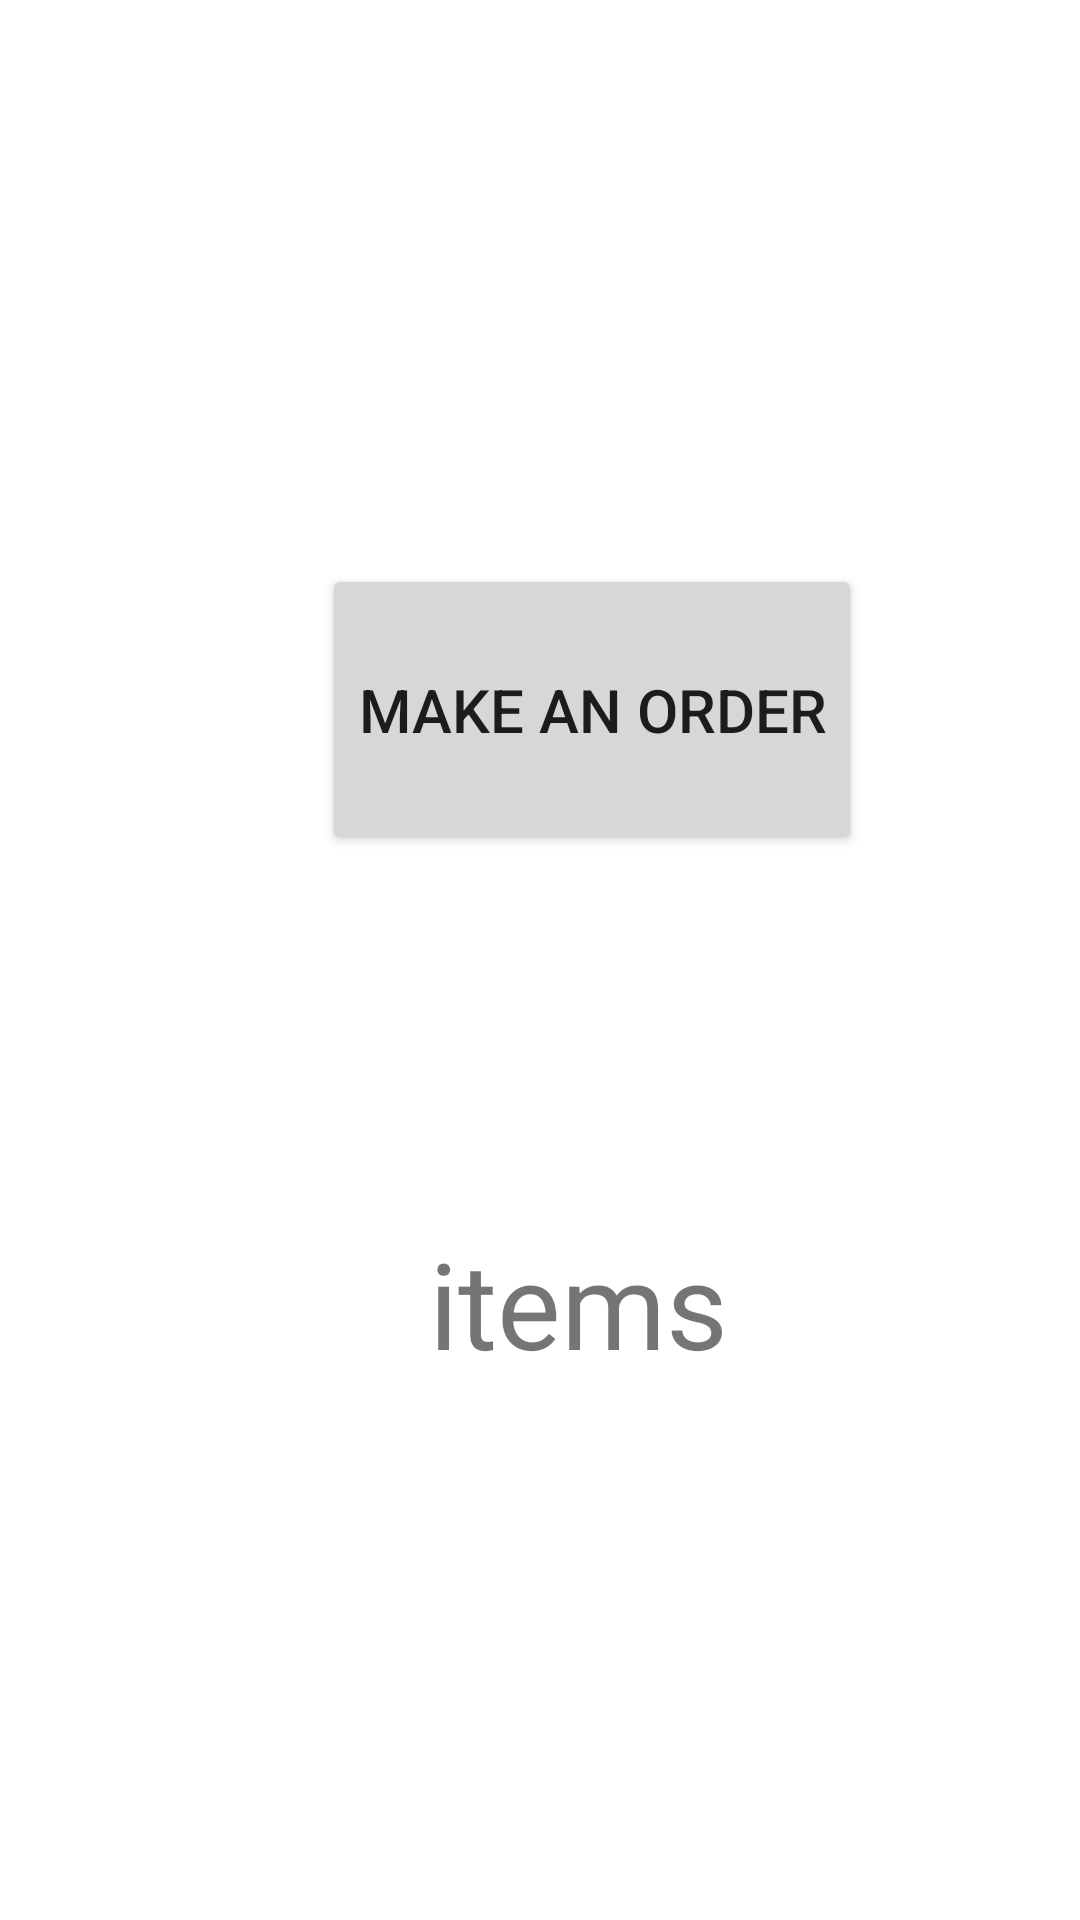

The Android layout XML behind this screen, and the referenced resources:
<!-- AndroidManifest.xml: application theme Theme.PaboKothay -->
<!-- res/layout/activity_make_order.xml -->
<?xml version="1.0" encoding="utf-8"?>
<androidx.constraintlayout.widget.ConstraintLayout xmlns:android="http://schemas.android.com/apk/res/android"
    xmlns:app="http://schemas.android.com/apk/res-auto"
    xmlns:tools="http://schemas.android.com/tools"
    android:layout_width="match_parent"
    android:layout_height="match_parent"
    tools:context=".make_order">

    <Button
        android:id="@+id/MakeOrder"
        android:layout_width="wrap_content"
        android:layout_height="97dp"
        android:layout_marginTop="188dp"
        android:text="Make an order"
        android:textSize="20dp"
        app:layout_constraintEnd_toEndOf="parent"
        app:layout_constraintHorizontal_bias="0.596"
        app:layout_constraintStart_toStartOf="parent"
        app:layout_constraintTop_toTopOf="parent"
        tools:ignore="MissingConstraints" />

    <TextView
        android:id="@+id/ViewItem"
        android:layout_width="124dp"
        android:layout_height="69dp"
        android:layout_marginTop="400dp"
        android:gravity="center"
        android:text="items"

        app:layout_constraintEnd_toEndOf="parent"
        app:layout_constraintHorizontal_bias="0.554"
        app:layout_constraintStart_toStartOf="parent"
        app:layout_constraintTop_toTopOf="parent"
        tools:ignore="MissingConstraints"
        android:textSize="40dp"/>
</androidx.constraintlayout.widget.ConstraintLayout>
<!-- resources referenced by this layout -->
<resources>
  <style name="Theme.PaboKothay" parent="Theme.MaterialComponents.DayNight.NoActionBar">
          
          <item name="colorPrimary">@color/blue_1</item>
          <item name="colorPrimaryVariant">@color/halka_violet</item>
          <item name="colorOnPrimary">@color/blue</item>
          
          <item name="colorSecondary">@color/teal_200</item>
          <item name="colorSecondaryVariant">@color/teal_700</item>
          <item name="colorOnSecondary">@color/black</item>
          
          <item name="android:statusBarColor" tools:targetApi="l">?attr/colorPrimaryVariant</item>
          
      </style>
  <color name="blue_1">#00047B</color>
  <color name="halka_violet">#a5c3fa</color>
  <color name="blue">#092EFD</color>
  <color name="teal_200">#FF03DAC5</color>
  <color name="teal_700">#FF018786</color>
  <color name="black">#000000</color>
</resources>
